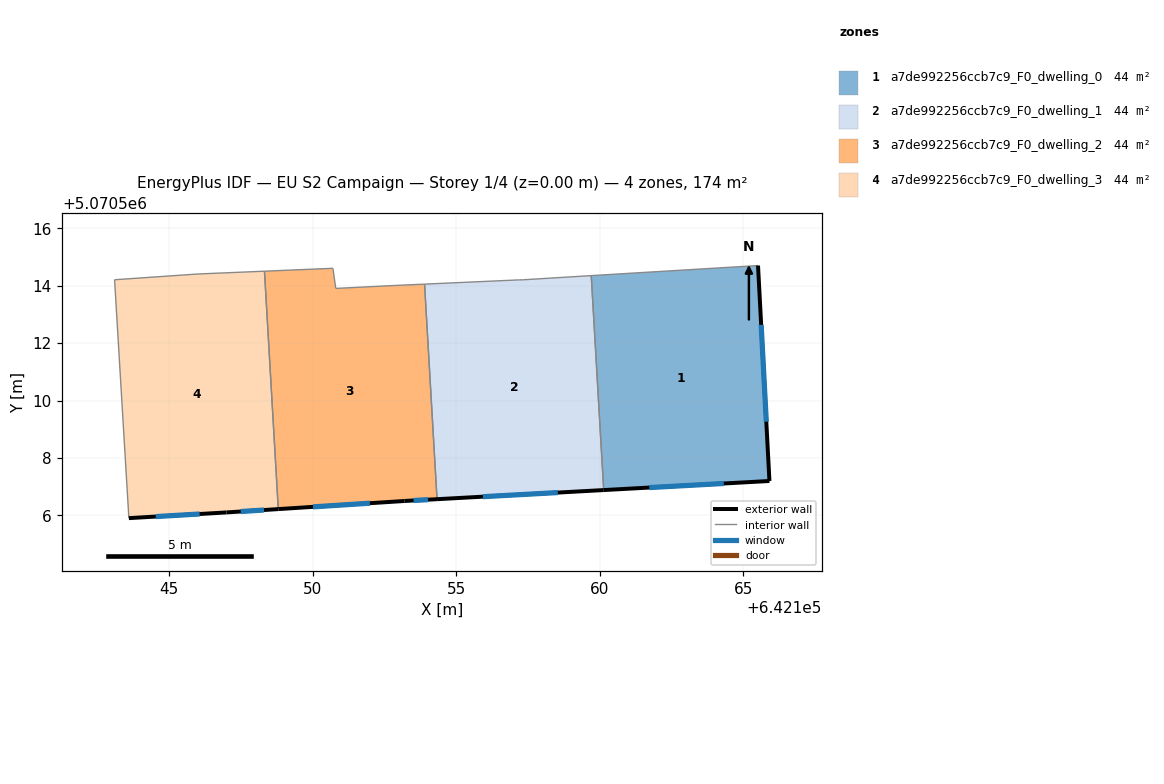
=== STOREY PLAN SPEC (per zone: floor XY polygon, exterior-wall plan segments, windows/doors) ===
zone 1: a7de992256ccb7c9_F0_dwelling_0  (43.5 m²)
  floor: (642165.51, 5070514.70) (642165.91, 5070507.20) (642160.14, 5070506.88) (642159.70, 5070514.35)
  exterior wall: (642165.91, 5070507.20) – (642165.51, 5070514.70)  [7.5 m]
    window: (642165.80, 5070509.26) – (642165.62, 5070512.64)  [4.6 m²]
  exterior wall: (642160.14, 5070506.88) – (642165.91, 5070507.20)  [5.8 m]
    window: (642161.73, 5070506.97) – (642164.32, 5070507.11)  [3.5 m²]
  interior walls: 2
zone 2: a7de992256ccb7c9_F0_dwelling_1  (43.5 m²)
  floor: (642159.70, 5070514.35) (642160.14, 5070506.88) (642154.33, 5070506.56) (642153.90, 5070514.06) (642157.21, 5070514.21) (642157.31, 5070514.21)
  exterior wall: (642154.33, 5070506.56) – (642160.14, 5070506.88)  [5.8 m]
    window: (642155.93, 5070506.65) – (642158.54, 5070506.79)  [3.5 m²]
  interior walls: 5
zone 3: a7de992256ccb7c9_F0_dwelling_2  (43.5 m²)
  floor: (642153.90, 5070514.06) (642154.33, 5070506.56) (642153.20, 5070506.50) (642148.80, 5070506.22) (642148.32, 5070514.51) (642150.70, 5070514.61) (642150.80, 5070513.91) (642152.80, 5070514.01)
  exterior wall: (642153.20, 5070506.50) – (642154.33, 5070506.56)  [1.1 m]
    window: (642153.51, 5070506.52) – (642154.02, 5070506.55)  [0.7 m²]
  exterior wall: (642148.80, 5070506.22) – (642153.20, 5070506.50)  [4.4 m]
    window: (642150.01, 5070506.30) – (642151.99, 5070506.42)  [2.7 m²]
  interior walls: 6
zone 4: a7de992256ccb7c9_F0_dwelling_3  (43.5 m²)
  floor: (642148.32, 5070514.51) (642148.80, 5070506.22) (642147.00, 5070506.10) (642143.59, 5070505.90) (642143.10, 5070514.21) (642146.00, 5070514.41)
  exterior wall: (642147.00, 5070506.10) – (642148.80, 5070506.22)  [1.8 m]
    window: (642147.49, 5070506.13) – (642148.30, 5070506.19)  [1.1 m²]
  exterior wall: (642143.59, 5070505.90) – (642147.00, 5070506.10)  [3.4 m]
    window: (642144.53, 5070505.96) – (642146.06, 5070506.05)  [2.1 m²]
  interior walls: 4

=== DERIVED (storey summary) ===
Building: EU S2 Campaign
Storey: 1 of 4  (floor level z = 0.00 m)
Storey gross floor area: 174.0 m²
Zones on this storey: 4
  - a7de992256ccb7c9_F0_dwelling_0: floor 43.5 m²; exterior wall 13.3 m (39.9 m²); 2 window(s) 8.1 m²; WWR 20.2%
  - a7de992256ccb7c9_F0_dwelling_1: floor 43.5 m²; exterior wall 5.8 m (17.4 m²); 1 window(s) 3.5 m²; WWR 20.2%
  - a7de992256ccb7c9_F0_dwelling_2: floor 43.5 m²; exterior wall 5.5 m (16.6 m²); 2 window(s) 3.4 m²; WWR 20.2%
  - a7de992256ccb7c9_F0_dwelling_3: floor 43.5 m²; exterior wall 5.2 m (15.6 m²); 2 window(s) 3.2 m²; WWR 20.2%
Zone adjacency (shared interzone walls):
  - a7de992256ccb7c9_F0_dwelling_0 ↔ a7de992256ccb7c9_F0_dwelling_1
  - a7de992256ccb7c9_F0_dwelling_1 ↔ a7de992256ccb7c9_F0_dwelling_2
  - a7de992256ccb7c9_F0_dwelling_2 ↔ a7de992256ccb7c9_F0_dwelling_3